Run: headless pygame with SDL's dummy video driver; simulated clock (each Clock.tick advances the game by its frame time, no real sleeping); random seed 0; keys injected as events and as key.get_pressed() state; no mouse input.
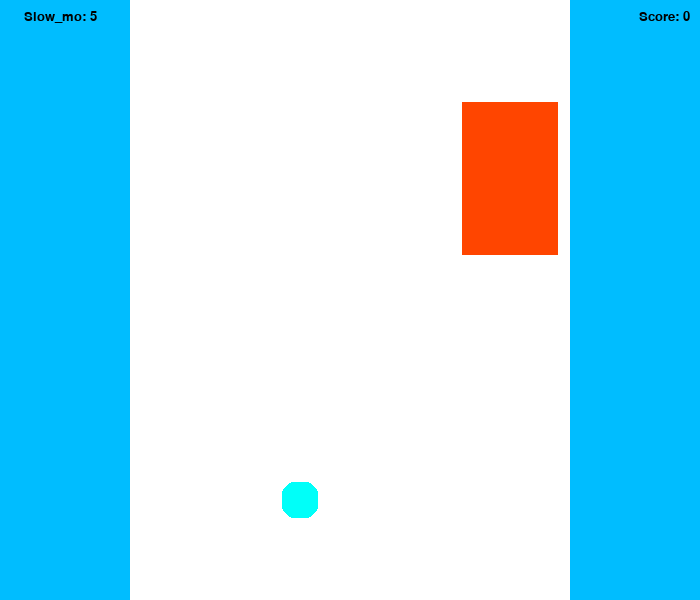
Frame 1 of 4 · flips 1–60 · no input
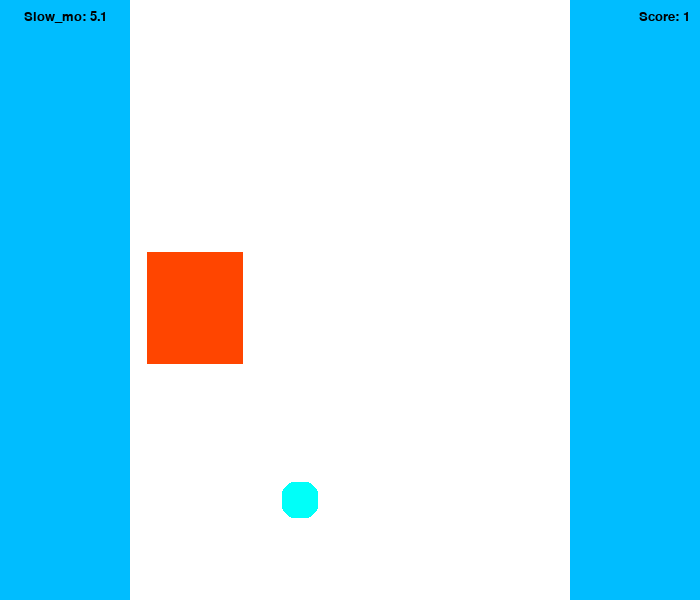
Frame 2 of 4 · flips 61–180 · tapped SPACE, RETURN · held RIGHT (→), D
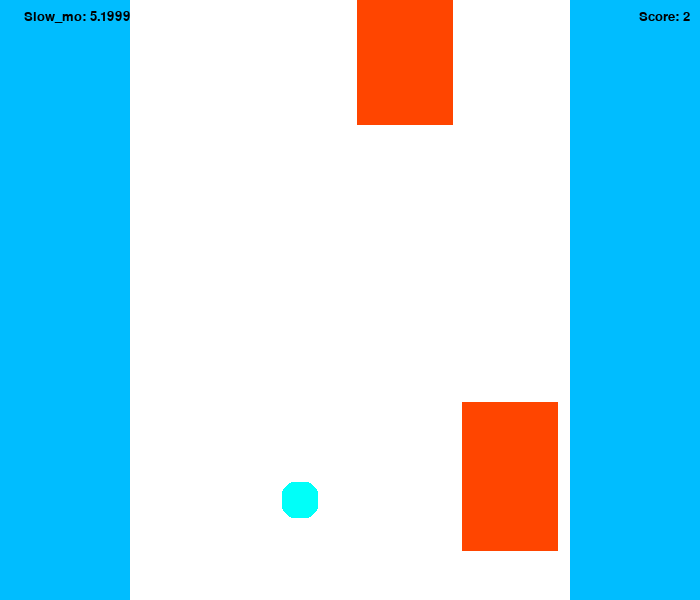
Frame 3 of 4 · flips 181–300 · held DOWN (↓), S
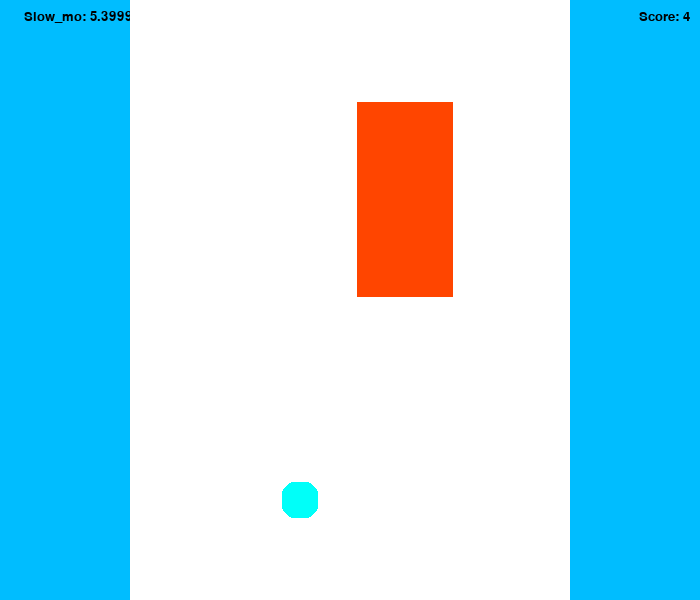
Frame 4 of 4 · flips 301–420 · held LEFT (←), A, UP (↑), W

The pygame program that drew these frames:

import pygame
import random

pygame.init()

WIN_WIDTH = 700
WIN_HEIGHT = 600
STAT_FONT = pygame.font.SysFont("comicsans", 20)


class Ball:
    X_move = 10
    X_VEL = 0

    def __init__(self, x, y):
        self.x = x
        self.y = y
        self.xm = self.X_move
        self.xvel = self.X_VEL
        self.tick_count = 0
        self.hitbox = (self.x - 20, self.y - 20, 40, 40)

    def move(self):
        self.tick_count += 1
        if self.tick_count > 5:
            self.x = self.x
        else:
            self.x = self.x + self.xvel

    def left(self):
        self.tick_count = 0
        if self.x > 120:
            self.xvel = (-self.xm)
        else:
            self.xvel = 0

    def right(self):
        self.tick_count = 0
        if self.x < 480:
            self.xvel = self.xm
        else:
            self.xvel = 0

    def draw(self, win):
        pygame.draw.circle(win, (0, 255, 249), (self.x, self.y), 20)
        self.hitbox = (self.x - 20, self.y - 20, 40, 40)
        pygame.draw.rect(win, (255, 255, 255), self.hitbox, 2)


class Block:
    VEL = 5

    def __init__(self):
        self.x = random.choice((145, 250, 355, 460))
        self.y = -200
        self.z = random.randrange(50, 200)
        self.vel = self.VEL
        self.hitbox = (self.x, self.y, 100, self.z)

    def draw(self, win):
        self.hitbox = (self.x, self.y, 100, self.z)
        pygame.draw.rect(win, (255, 69, 0), (self.x, self.y, 100, self.z))
        pygame.draw.rect(win, (255, 255, 255), self.hitbox, 2)

        '''
        pygame.draw.polygon(win, (255, 0, 255),
                            (((self.y - 31800 / 33) * (-11 / 40) + 5, self.y),
                             (((self.y + self.z) - 31800 / 33) * (-11 / 40) + 5, (self.y + self.z)),
                             (((self.y + self.z) - 31800 / 33) * (-11 / 40) + 80, (self.y + self.z)),
                             ((self.y - 31800 / 33) * (-11 / 40) + 80, self.y)))
        '''

    def move(self):
        self.y += self.vel


def draw_window(ball, blocks, score, sharingan):
    win = pygame.display.set_mode((WIN_WIDTH, WIN_HEIGHT))

    win.fill((0, 189, 255))

    # pygame.draw.polygon(win, (0, 0, 0), ((100, 600), (275, 0), (325, 0), (500, 600)))
    text = STAT_FONT.render("Score: " + str(score), 1, (0, 0, 0))
    t = STAT_FONT.render("Slow_mo: " + str(sharingan), 1, (0, 0, 0))
    win.blit(text, (WIN_WIDTH - 10 - text.get_width(), 10))
    win.blit(t, (WIN_WIDTH - 625 - text.get_width(), 10))

    pygame.draw.rect(win, (255, 255, 255), (130, 0, 440, 600))
    for block in blocks:
        block.draw(win)

    ball.draw(win)
    pygame.display.update()


def main():
    ball = Ball(300, 500)
    blocks = [Block()]
    score = 0
    SLOW_MO = 5
    x = 30
    y = 1
    clock = pygame.time.Clock()
    run = True
    while run:
        clock.tick(x)
        events = pygame.event.poll()
        for event in pygame.event.get():
            if event.type == pygame.QUIT:
                run = False

        block_passed = False
        for block in blocks:
            block.move()
            if ball.y < block.hitbox[1] + block.hitbox[3]:
                if block.hitbox[0] < ball.x - 20 < block.hitbox[0] + block.hitbox[2] or\
                        block.hitbox[0] + block.hitbox[2] > ball.x + 20 > block.hitbox[0]:
                    run = False
            if block.y == 250:
                blocks.append(Block())
            if block.y > ball.y + 30:
                blocks.remove(block)
                block_passed = True

        if block_passed:
            score += 1
            SLOW_MO += 0.1
            x += y

        if x >= 60:
            y = 1

        ball.move()

        if events.type == pygame.KEYDOWN:
            if events.key == pygame.K_d:
                ball.right()
            if events.key == pygame.K_a:
                ball.left()
            if events.key == pygame.K_s:
                if SLOW_MO >= 1:
                    SLOW_MO -= 1
                    x = 10
                    y += 5

        draw_window(ball, blocks, score, SLOW_MO)


main()
